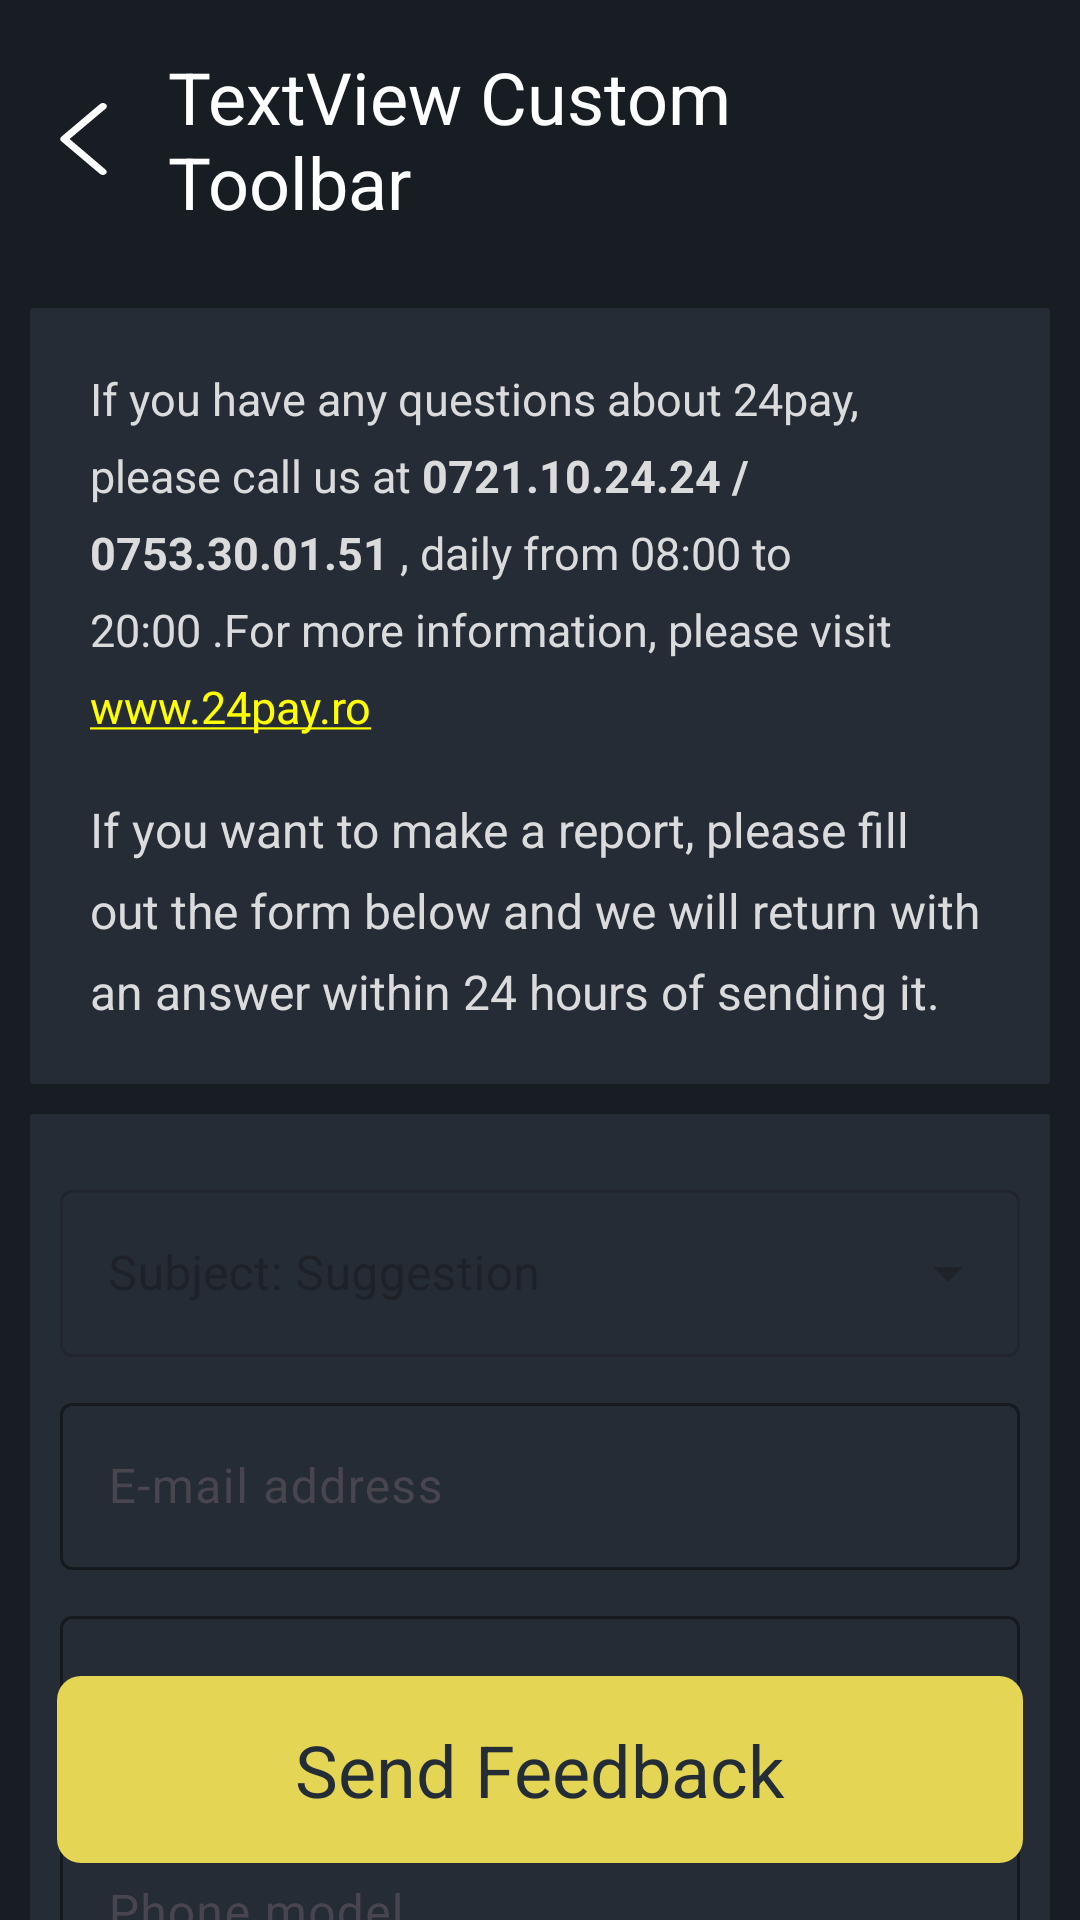

Write the Android layout XML for this screen, with the resource values it uses.
<!-- AndroidManifest.xml: application theme Theme._24pay -->
<!-- res/layout/fragment_contact_us2.xml -->
<androidx.constraintlayout.widget.ConstraintLayout xmlns:android="http://schemas.android.com/apk/res/android"
    xmlns:app="http://schemas.android.com/apk/res-auto"
    xmlns:tools="http://schemas.android.com/tools"
    android:layout_width="match_parent"
    android:layout_height="match_parent">

    <include
        android:id="@+id/include_app_info"
        layout="@layout/custom_toolbar"
        app:layout_constraintEnd_toEndOf="parent"
        app:layout_constraintHorizontal_bias="0.0"
        app:layout_constraintStart_toStartOf="parent"
        app:layout_constraintTop_toTopOf="parent" />

    <androidx.core.widget.NestedScrollView
        android:layout_width="match_parent"
        android:layout_height="0dp"
        app:layout_constraintBottom_toBottomOf="parent"
        app:layout_constraintEnd_toEndOf="parent"
        app:layout_constraintStart_toStartOf="parent"
        app:layout_constraintTop_toBottomOf="@+id/include_app_info">

        <androidx.constraintlayout.widget.ConstraintLayout
            android:layout_width="match_parent"
            android:layout_height="wrap_content"
            android:background="@color/black"
            android:orientation="vertical"
            android:padding="10dp">

            <androidx.constraintlayout.widget.ConstraintLayout
                android:id="@+id/constraintLayout4"
                android:layout_width="match_parent"
                android:layout_height="wrap_content"
                android:background="@drawable/rounded_corners"
                android:padding="10dp"
                app:layout_constraintEnd_toEndOf="parent"
                app:layout_constraintStart_toStartOf="parent"
                app:layout_constraintTop_toTopOf="parent">

                <TextView
                    android:id="@+id/textView"
                    android:layout_width="match_parent"
                    android:layout_height="wrap_content"
                    android:lineSpacingExtra="8dp"
                    android:padding="10dp"
                    android:text="@string/contactUs"
                    android:textColor="@color/gray"
                    android:textColorLink="@color/yellow"
                    android:textSize="15dp"
                    app:layout_constraintEnd_toEndOf="parent"
                    app:layout_constraintStart_toStartOf="parent"
                    app:layout_constraintTop_toTopOf="parent" />

                <TextView
                    android:id="@+id/textView21"
                    android:layout_width="match_parent"
                    android:layout_height="wrap_content"
                    android:lineSpacingExtra="8dp"
                    android:padding="10dp"
                    android:text="@string/reportText"
                    android:textColor="@color/gray"
                    android:textSize="16dp"
                    app:layout_constraintEnd_toEndOf="parent"
                    app:layout_constraintStart_toStartOf="parent"
                    app:layout_constraintTop_toBottomOf="@+id/textView" />
            </androidx.constraintlayout.widget.ConstraintLayout>

            <androidx.constraintlayout.widget.ConstraintLayout
                android:layout_width="match_parent"
                android:layout_height="match_parent"
                android:layout_marginTop="10dp"
                android:background="@drawable/rounded_corners"
                android:padding="10dp"
                app:layout_constraintEnd_toEndOf="parent"
                app:layout_constraintHorizontal_bias="1.0"
                app:layout_constraintStart_toStartOf="parent"
                app:layout_constraintTop_toBottomOf="@+id/constraintLayout4">

                <com.google.android.material.textfield.TextInputLayout
                    android:id="@+id/textInputLayout"
                    style="@style/Widget.MaterialComponents.TextInputLayout.OutlinedBox.ExposedDropdownMenu"
                    android:layout_width="match_parent"
                    android:layout_height="wrap_content"
                    android:layout_marginTop="10dp"
                    android:hint="Subject: Suggestion"
                    app:layout_constraintEnd_toEndOf="parent"
                    app:layout_constraintStart_toStartOf="parent"
                    app:layout_constraintTop_toTopOf="parent">

                    <AutoCompleteTextView
                        android:id="@+id/auto_complete_txt"
                        android:layout_width="match_parent"
                        android:layout_height="wrap_content"
                        android:inputType="none" />
                </com.google.android.material.textfield.TextInputLayout>

                <com.google.android.material.textfield.TextInputLayout
                    android:id="@+id/textInputEmailAddress"
                    android:layout_width="match_parent"
                    android:layout_height="wrap_content"
                    android:layout_marginTop="10dp"
                    android:hint="E-mail address"
                    app:boxStrokeColor="@color/gray"
                    app:hintAnimationEnabled="true"
                    app:hintEnabled="true"
                    app:hintTextColor="@color/gray"
                    app:layout_constraintEnd_toEndOf="parent"
                    app:layout_constraintStart_toStartOf="parent"
                    app:layout_constraintTop_toBottomOf="@+id/textInputLayout">

                    <com.google.android.material.textfield.TextInputEditText
                        android:id="@+id/emailAddressTextInput"
                        android:layout_width="match_parent"
                        android:layout_height="wrap_content" />
                </com.google.android.material.textfield.TextInputLayout>

                <com.google.android.material.textfield.TextInputLayout
                    android:id="@+id/textInputPhoneBrand"
                    android:layout_width="match_parent"
                    android:layout_height="wrap_content"
                    android:layout_marginTop="10dp"
                    android:hint="Phone brand"
                    app:boxStrokeColor="@color/gray"
                    app:hintAnimationEnabled="true"
                    app:hintEnabled="true"
                    app:hintTextColor="@color/gray"
                    app:layout_constraintEnd_toEndOf="parent"
                    app:layout_constraintStart_toStartOf="parent"
                    app:layout_constraintTop_toBottomOf="@+id/textInputEmailAddress">

                    <com.google.android.material.textfield.TextInputEditText
                        android:id="@+id/phoneBrandTextInput"
                        android:layout_width="match_parent"
                        android:layout_height="wrap_content" />
                </com.google.android.material.textfield.TextInputLayout>

                <com.google.android.material.textfield.TextInputLayout
                    android:id="@+id/textInputPhoneModel"
                    android:layout_width="match_parent"
                    android:layout_height="wrap_content"
                    android:layout_marginTop="10dp"
                    android:hint="Phone model"
                    app:boxStrokeColor="@color/gray"
                    app:hintAnimationEnabled="true"
                    app:hintEnabled="true"
                    app:hintTextColor="@color/gray"
                    app:layout_constraintEnd_toEndOf="parent"
                    app:layout_constraintStart_toStartOf="parent"
                    app:layout_constraintTop_toBottomOf="@+id/textInputPhoneBrand">

                    <com.google.android.material.textfield.TextInputEditText
                        android:id="@+id/phoneModelTextInput"
                        android:layout_width="match_parent"
                        android:layout_height="wrap_content" />
                </com.google.android.material.textfield.TextInputLayout>

                <com.google.android.material.textfield.TextInputLayout
                    android:id="@+id/textInputSystemModel"
                    android:layout_width="match_parent"
                    android:layout_height="wrap_content"
                    android:layout_marginTop="10dp"
                    android:hint="System version"
                    app:boxStrokeColor="@color/gray"
                    app:hintAnimationEnabled="true"
                    app:hintEnabled="true"
                    app:hintTextColor="@color/gray"
                    app:layout_constraintEnd_toEndOf="parent"
                    app:layout_constraintStart_toStartOf="parent"
                    app:layout_constraintTop_toBottomOf="@+id/textInputPhoneModel">

                    <com.google.android.material.textfield.TextInputEditText
                        android:id="@+id/phoneSystemVersionTextInput"
                        android:layout_width="match_parent"
                        android:layout_height="wrap_content" />
                </com.google.android.material.textfield.TextInputLayout>

                <com.google.android.material.textfield.TextInputLayout
                    android:id="@+id/textInputMessage"
                    android:layout_width="match_parent"
                    android:layout_height="wrap_content"
                    android:layout_marginTop="10dp"
                    android:hint="Your message"
                    app:boxStrokeColor="@color/gray"
                    app:hintAnimationEnabled="true"
                    app:hintEnabled="true"
                    app:hintTextColor="@color/gray"
                    app:layout_constraintEnd_toEndOf="parent"
                    app:layout_constraintStart_toStartOf="parent"
                    app:layout_constraintTop_toBottomOf="@+id/textInputSystemModel">

                    <com.google.android.material.textfield.TextInputEditText
                        android:layout_width="match_parent"
                        android:layout_height="150dp" />
                </com.google.android.material.textfield.TextInputLayout>

                <ImageView
                    android:id="@+id/imageButton"
                    android:layout_width="wrap_content"
                    android:layout_height="wrap_content"
                    android:layout_marginTop="10dp"
                    android:src="@drawable/icon_plus_h"
                    app:layout_constraintStart_toStartOf="parent"
                    app:layout_constraintTop_toBottomOf="@+id/textInputMessage" />

                <TextView
                    android:layout_width="wrap_content"
                    android:layout_height="wrap_content"
                    android:paddingStart="10dp"
                    android:text="Add picture"
                    android:textColor="@color/gray"
                    android:textSize="18sp"
                    app:layout_constraintBottom_toBottomOf="@+id/imageButton"
                    app:layout_constraintStart_toEndOf="@+id/imageButton"
                    app:layout_constraintTop_toTopOf="@+id/imageButton" />

            </androidx.constraintlayout.widget.ConstraintLayout>


        </androidx.constraintlayout.widget.ConstraintLayout>


    </androidx.core.widget.NestedScrollView>

    <TextView
        android:id="@+id/contactUsTextView"
        android:layout_width="match_parent"
        android:layout_height="wrap_content"
        android:layout_margin="19dp"
        android:layout_marginBottom="16dp"
        android:background="@drawable/rounded_corners_yellow"
        android:padding="15dp"
        android:text="Send Feedback"
        android:textAlignment="center"
        android:textColor="@color/black1"
        android:textSize="24sp"
        app:layout_constraintBottom_toBottomOf="parent"
        app:layout_constraintEnd_toEndOf="parent"
        app:layout_constraintStart_toStartOf="parent" />
</androidx.constraintlayout.widget.ConstraintLayout>
<!-- res/layout/custom_toolbar.xml (included above) -->
<?xml version="1.0" encoding="utf-8"?>
<androidx.constraintlayout.widget.ConstraintLayout xmlns:android="http://schemas.android.com/apk/res/android"
    xmlns:app="http://schemas.android.com/apk/res-auto"
    android:layout_width="match_parent"
    android:layout_height="wrap_content"
    android:background="?attr/colorPrimary"
    android:padding="16dp">

    <ImageButton
        android:id="@+id/back_button"
        android:layout_width="wrap_content"
        android:layout_height="wrap_content"
        android:background="@drawable/icon_left"
        app:layout_constraintBottom_toBottomOf="parent"
        app:layout_constraintStart_toStartOf="parent"
        app:layout_constraintTop_toTopOf="parent" />

    <TextView
        android:id="@+id/toolbar_title"
        android:layout_width="0dp"
        android:layout_height="wrap_content"
        android:layout_marginStart="16dp"
        android:layout_marginEnd="16dp"
        android:text="TextView Custom Toolbar"
        android:textColor="@android:color/white"
        android:textSize="24sp"
        app:layout_constraintBottom_toBottomOf="parent"
        app:layout_constraintEnd_toEndOf="parent"
        app:layout_constraintStart_toEndOf="@+id/back_button"
        app:layout_constraintTop_toTopOf="parent" />

</androidx.constraintlayout.widget.ConstraintLayout>
<!-- resources referenced by this layout -->
<resources>
  <color name="black">#181d23</color>
  <color name="black1">#242c36</color>
  <color name="gray">#dbdbdc</color>
  <color name="yellow">#FFFF00</color>
  <!-- drawable icon_left (drawable) -->
  <vector xmlns:android="http://schemas.android.com/apk/res/android"
      android:width="24dp"
      android:height="24dp"
      android:viewportWidth="24"
      android:viewportHeight="24">
    <path
        android:fillColor="#FFFFFF"
        android:pathData="M17.4,0.3L4.5,11.2c-0.2,0.2 -0.4,0.5 -0.4,0.8c0,0.3 0.1,0.6 0.4,0.8l12.9,10.9c0.5,0.4 1.3,0.4 1.8,0c0.5,-0.4 0.5,-1.1 0,-1.5L7.2,12l12,-10.1c0.3,-0.2 0.4,-0.5 0.4,-0.8s-0.1,-0.6 -0.4,-0.8C18.7,-0.1 17.9,-0.1 17.4,0.3z"/>
  </vector>
  <!-- drawable icon_plus_h (drawable) -->
  <vector xmlns:android="http://schemas.android.com/apk/res/android"
      android:width="71dp"
      android:height="71dp"
      android:viewportWidth="71"
      android:viewportHeight="71">
    <path
        android:fillColor="#fff"
        android:pathData="m37.01,23.33v10.75h10.66v2.75h-10.66v10.85h-3.02v-10.85h-10.66v-2.75h10.66v-10.75h3.02Z"
  
  />
    <path
        android:strokeWidth="1"
        android:pathData="M5.76,0.5L65.24,0.5A5.26,5.26 0,0 1,70.5 5.76L70.5,65.24A5.26,5.26 0,0 1,65.24 70.5L5.76,70.5A5.26,5.26 0,0 1,0.5 65.24L0.5,5.76A5.26,5.26 0,0 1,5.76 0.5z"
        android:strokeColor="#fff"/>
  </vector>
  <!-- drawable rounded_corners (drawable) -->
  <?xml version="1.0" encoding="utf-8"?>
  <selector xmlns:android="http://schemas.android.com/apk/res/android">
      <item>
          <shape android:shape="rectangle">
              
              <solid android:color="#252c36" />
  
              
              <corners android:radius="1dp" />
  
              
              
          </shape>
      </item>
  </selector>
  <!-- drawable rounded_corners_yellow (drawable) -->
  <?xml version="1.0" encoding="utf-8"?>
  <selector xmlns:android="http://schemas.android.com/apk/res/android">
      <item>
          <shape android:shape="rectangle">
              
              <solid android:color="#e4d554" />
  
              
              <corners android:radius="8dp" />
  
              
              
          </shape>
      </item>
  </selector>
  <string name="contactUs">If you have any questions about 24pay, please call us at <b>0721.10.24.24 / 0753.30.01.51</b> , daily from 08:00 to 20:00 .For more information, please visit <a href="https://www.google.com/">www.24pay.ro</a></string>
  <string name="reportText">If you want to make a report, please fill out the form below and we will return with an answer within 24 hours of sending it.</string>
  <style name="Theme._24pay" parent="Base.Theme._24pay">
          <item name="colorPrimary">@color/black</item>
      </style>
  <style name="Base.Theme._24pay" parent="Theme.Material3.DayNight.NoActionBar">
          
          <item name="colorPrimary">@color/black</item>
      </style>
</resources>
